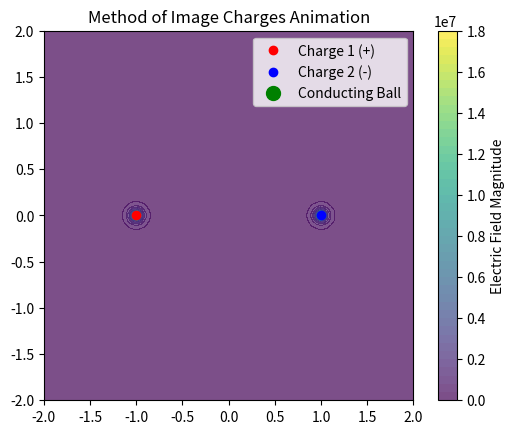

Source code (Python):
import numpy as np
import matplotlib.pyplot as plt
from matplotlib.animation import FuncAnimation

# Constants
k = 8.99e9  # Coulomb's constant (N·m²/C²)
q1 = 1e-6   # Charge of the first point charge (C)
q2 = -1e-6  # Charge of the second point charge (C)
r1 = np.array([-1.0, 0.0])  # Position of the first charge
r2 = np.array([1.0, 0.0])   # Position of the second charge
radius = 0.2  # Radius of the conducting ball

# Initialize the ball's position
ball_pos = np.array([0.0, 0.5])
ball_velocity = np.array([0.0, -0.9])  # Initial velocity of the ball

# Function to calculate the electric field at a point due to a charge
def electric_field(q, r_source, r_point):
    r = r_point - r_source
    r_magnitude = np.linalg.norm(r)
    if r_magnitude < 1e-6:  # Avoid division by zero
        return np.array([0.0, 0.0])
    return k * q * r / r_magnitude**3

# Function to calculate the net force on the ball
def net_force(ball_pos):
    # Image charges for the conducting ball
    image_charge1 = -q1 * radius / np.linalg.norm(ball_pos - r1)
    image_charge2 = -q2 * radius / np.linalg.norm(ball_pos - r2)
    
    # Positions of the image charges
    image_pos1 = r1 + (ball_pos - r1) * radius / np.linalg.norm(ball_pos - r1)
    image_pos2 = r2 + (ball_pos - r2) * radius / np.linalg.norm(ball_pos - r2)
    
    # Electric fields at the ball's position
    e1 = electric_field(q1, r1, ball_pos)
    e2 = electric_field(q2, r2, ball_pos)
    e_image1 = electric_field(image_charge1, image_pos1, ball_pos)
    e_image2 = electric_field(image_charge2, image_pos2, ball_pos)
    
    # Net electric field
    e_net = e1 + e2 + e_image1 + e_image2
    
    # Force on the ball (assuming it has a unit test charge)
    return e_net

# Function to calculate the electric field magnitude at a grid of points
def electric_field_magnitude(x, y):
    field = np.zeros_like(x)
    for i in range(x.shape[0]):
        for j in range(x.shape[1]):
            point = np.array([x[i, j], y[i, j]])
            e1 = electric_field(q1, r1, point)
            e2 = electric_field(q2, r2, point)
            field[i, j] = np.linalg.norm(e1 + e2)
    return field

# Set up the plot
fig, ax = plt.subplots()
ax.set_xlim(-2, 2)
ax.set_ylim(-2, 2)
ax.set_aspect('equal')
ax.set_title("Method of Image Charges Animation")

# Plot the stationary charges
charge1_plot, = ax.plot(r1[0], r1[1], 'ro', label="Charge 1 (+)")
charge2_plot, = ax.plot(r2[0], r2[1], 'bo', label="Charge 2 (-)")

# Plot the conducting ball
ball_plot, = ax.plot([], [], 'go', markersize=10, label="Conducting Ball")

# Create a grid of points
x = np.linspace(-2, 2, 100)
y = np.linspace(-2, 2, 100)
X, Y = np.meshgrid(x, y)

# Calculate the electric field magnitude at each grid point
field_magnitude = electric_field_magnitude(X, Y)

# Plot the electric field as a color map
field_plot = ax.contourf(X, Y, field_magnitude, levels=50, cmap='viridis', alpha=0.7)
cbar = fig.colorbar(field_plot, ax=ax)
cbar.set_label("Electric Field Magnitude")

# Update function for the animation
def update(frame):
    global ball_pos, ball_velocity
    
    # Calculate the net force on the ball
    force = net_force(ball_pos)
    
    # Update the ball's velocity and position (simple Euler integration)
    ball_velocity += force * 0.01  # Assume unit mass for simplicity
    ball_pos += ball_velocity
    
    # Reflect the ball if it hits the boundary
    if np.linalg.norm(ball_pos - r1) < radius or np.linalg.norm(ball_pos - r2) < radius:
        ball_velocity = -ball_velocity
    
    # Update the ball's position in the plot
    ball_plot.set_data([ball_pos[0]], [ball_pos[1]])  # Pass as sequences
    return ball_plot,

# Create the animation
ani = FuncAnimation(fig, update, frames=500, interval=20, blit=True)

# Add a legend
ax.legend()

# Show the animation
plt.show()